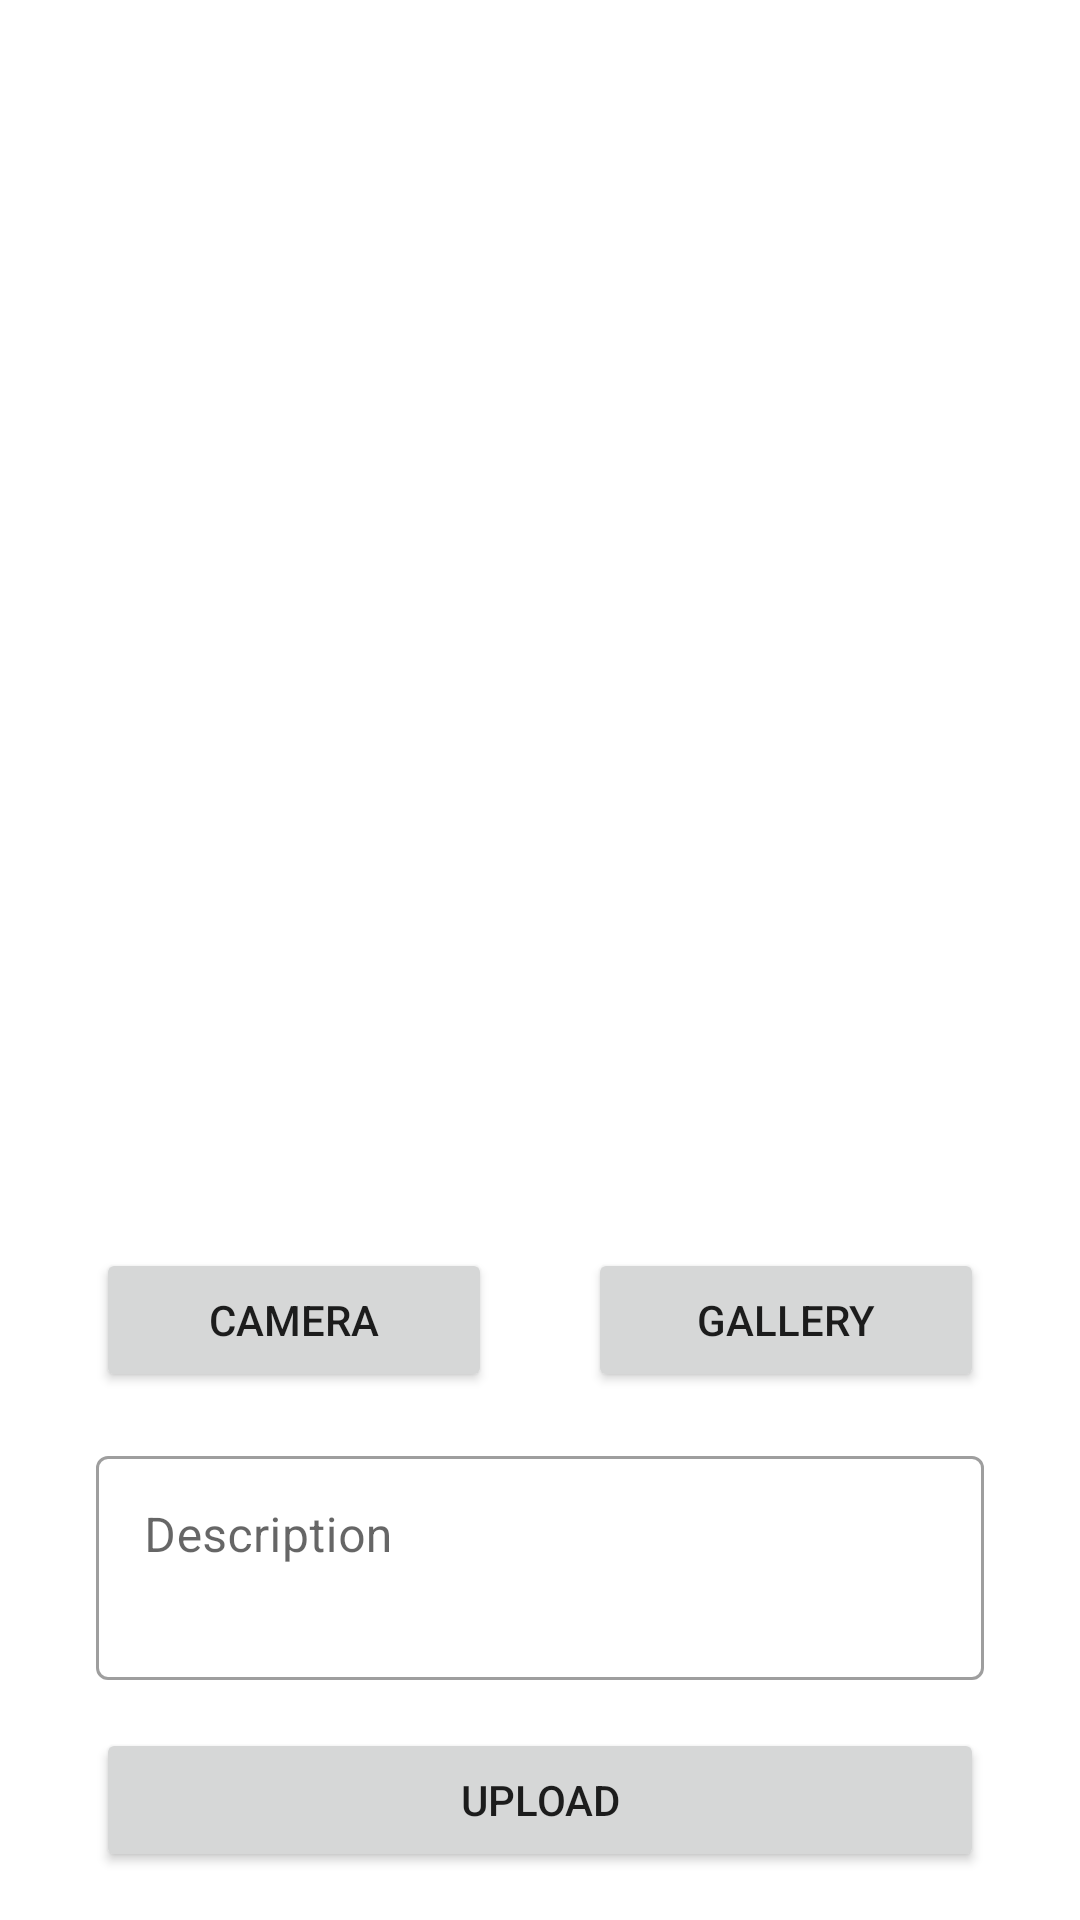

Write the Android layout XML for this screen, with the resource values it uses.
<!-- AndroidManifest.xml: application theme Theme.StoryApp -->
<!-- res/layout/activity_upload.xml -->
<?xml version="1.0" encoding="utf-8"?>
<androidx.constraintlayout.widget.ConstraintLayout xmlns:android="http://schemas.android.com/apk/res/android"
    xmlns:app="http://schemas.android.com/apk/res-auto"
    xmlns:tools="http://schemas.android.com/tools"
    android:layout_width="match_parent"
    android:layout_height="match_parent"
    tools:context=".ui.UploadActivity">

    <ImageView
        android:id="@+id/iv_add_photo"
        android:layout_width="350dp"
        android:layout_height="350dp"
        android:layout_gravity="center"
        android:layout_marginStart="16dp"
        android:layout_marginTop="50dp"
        android:layout_marginEnd="16dp"
        android:src="@drawable/baseline_image_24"
        app:layout_constraintEnd_toEndOf="parent"
        app:layout_constraintStart_toStartOf="parent"
        app:layout_constraintTop_toTopOf="parent" />

    <LinearLayout
        android:id="@+id/linearLayout2"
        android:layout_width="match_parent"
        android:layout_height="wrap_content"
        android:layout_margin="16dp"
        android:layout_marginStart="24dp"
        android:layout_marginEnd="24dp"
        android:orientation="horizontal"
        app:layout_constraintEnd_toEndOf="parent"
        app:layout_constraintStart_toStartOf="parent"
        app:layout_constraintTop_toBottomOf="@+id/iv_add_photo">

        <Button
            android:id="@+id/button_camera"
            android:layout_width="wrap_content"
            android:layout_height="wrap_content"
            android:layout_marginHorizontal="16dp"
            android:layout_weight="1"
            android:text="@string/camera" />

        <Button
            android:id="@+id/button_gallery"
            android:layout_width="wrap_content"
            android:layout_height="wrap_content"
            android:layout_marginHorizontal="16dp"
            android:layout_weight="1"
            android:text="@string/gallery" />
    </LinearLayout>

    <com.google.android.material.textfield.TextInputLayout
        android:id="@+id/emailLoginEditTextLayout"
        style="@style/Widget.MaterialComponents.TextInputLayout.OutlinedBox"
        android:layout_width="0dp"
        android:layout_height="0dp"
        android:layout_marginStart="32dp"
        android:layout_marginTop="16dp"
        android:layout_marginEnd="32dp"
        android:layout_marginBottom="16dp"
        app:layout_constraintBottom_toTopOf="@+id/button_add"
        app:layout_constraintEnd_toEndOf="parent"
        app:layout_constraintStart_toStartOf="parent"
        app:layout_constraintTop_toBottomOf="@+id/linearLayout2">

        <com.google.android.material.textfield.TextInputEditText
            android:id="@+id/ed_add_description"
            android:layout_width="match_parent"
            android:layout_height="match_parent"
            android:gravity="top"
            android:hint="@string/description"
            />

    </com.google.android.material.textfield.TextInputLayout>

    <Button
        android:id="@+id/button_add"
        android:layout_width="match_parent"
        android:layout_height="wrap_content"
        android:layout_marginStart="32dp"
        android:layout_marginEnd="32dp"
        android:layout_marginBottom="16dp"
        android:text="@string/upload"
        app:layout_constraintBottom_toBottomOf="parent"
        app:layout_constraintEnd_toEndOf="parent"
        app:layout_constraintStart_toStartOf="parent" />

    <ProgressBar
        android:id="@+id/progressBar"
        android:layout_width="wrap_content"
        android:layout_height="wrap_content"
        android:visibility="gone"
        app:layout_constraintBottom_toBottomOf="parent"
        app:layout_constraintEnd_toEndOf="parent"
        app:layout_constraintStart_toStartOf="parent"
        app:layout_constraintTop_toTopOf="parent"
        tools:visibility="visible" />

</androidx.constraintlayout.widget.ConstraintLayout>
<!-- resources referenced by this layout -->
<resources>
  <string name="camera">Camera</string>
  <string name="description">Description</string>
  <string name="gallery">Gallery</string>
  <string name="upload">Upload</string>
  <style name="Theme.StoryApp" parent="Theme.MaterialComponents.DayNight.DarkActionBar">
          
          <item name="colorPrimary">@color/lightblue</item>
          <item name="colorPrimaryVariant">@color/lightblue</item>
          <item name="colorOnPrimary">@color/white</item>
          
          <item name="colorSecondary">@color/teal_200</item>
          <item name="colorSecondaryVariant">@color/teal_700</item>
          <item name="colorOnSecondary">@color/black</item>
          
          <item name="android:statusBarColor">?attr/colorPrimaryVariant</item>
          
      </style>
  <color name="lightblue">#31B4F6</color>
  <color name="white">#FFFFFFFF</color>
  <color name="teal_200">#FF03DAC5</color>
  <color name="teal_700">#FF018786</color>
  <color name="black">#FF000000</color>
</resources>
